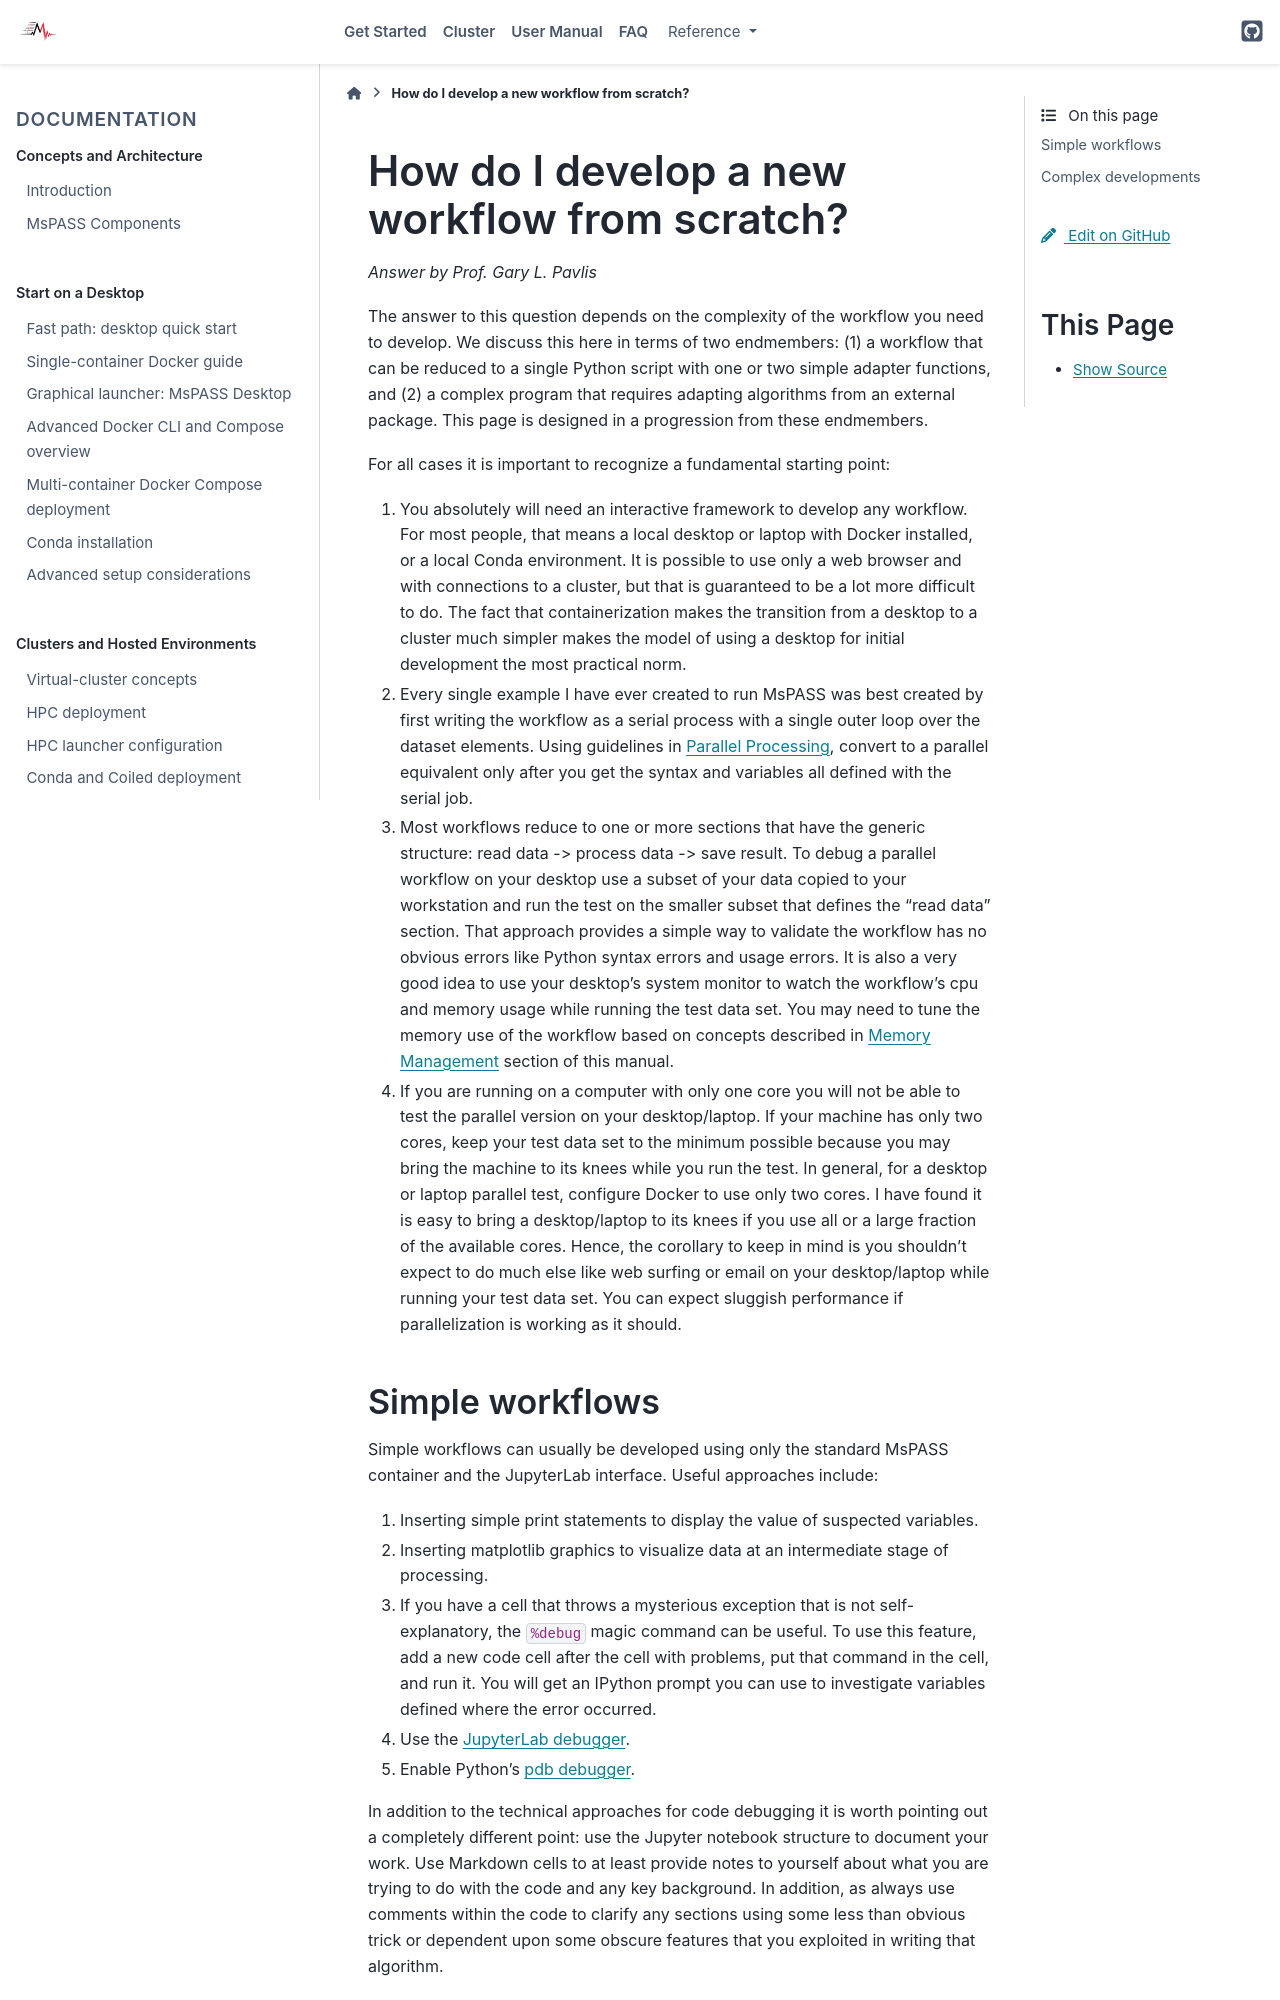

repository: mspass-team/mspass · page: user_manual/development_strategies.html · generator: sphinx

.. _development_strategies:

How do I develop a new workflow from scratch?
==================================================
*Answer by Prof. Gary L. Pavlis*

The answer to this question depends on the complexity of the workflow you
need to develop.   We discuss this here in terms of two endmembers:  (1) a
workflow that can be reduced to a single Python script with one or two simple
adapter functions, and (2) a complex program that requires adapting algorithms
from an external package. This page is designed in a progression from these
endmembers.

For all cases it is important to recognize a fundamental starting point:

#.  You absolutely will need an interactive framework to develop any
    workflow.  For most people, that means a local desktop or laptop
    with Docker installed, or a local Conda environment.  It is possible to use only a web browser
    and with connections to a cluster, but that is guaranteed to be
    a lot more difficult to do.  The fact that containerization makes
    the transition from a desktop to a cluster much simpler makes the
    model of using a desktop for initial development the most practical norm.
#.  Every single example I have ever created to run MsPASS was
    best created by first writing the workflow as a serial process
    with a single outer loop over the dataset elements.  Using
    guidelines in :ref:`parallel_processing`, convert to a parallel
    equivalent only after you get the syntax and variables all defined
    with the serial job.
#.  Most  workflows reduce to one or more sections that have the
    generic structure:  read data -> process data -> save result.
    To debug a parallel workflow on your desktop use a subset of
    your data copied to your workstation and run the test on
    the smaller subset that defines the "read data" section.
    That approach provides a simple way to validate the workflow has
    no obvious errors like Python syntax errors and usage errors.
    It is also a very good idea to use your desktop's system monitor
    to watch the workflow's cpu and memory usage while running the
    test data set.   You may need to tune the memory use of the workflow
    based on concepts described in :ref:`memory_management` section
    of this manual.
#.  If you are running on a computer with only one core
    you will not be able to test the parallel version on your desktop/laptop.
    If your machine has only two cores, keep your test data set to
    the minimum possible because you may bring the machine to its knees
    while you run the test.  In general, for a desktop or laptop parallel
    test, configure Docker to use only two cores.
    I have found it is easy to bring a desktop/laptop to its knees if
    you use all or a large fraction of the available cores.  Hence, the
    corollary to keep in mind is you shouldn't expect to do much else
    like web surfing or email
    on your desktop/laptop while running your test data set. You can expect
    sluggish performance if parallelization is working as it should.
